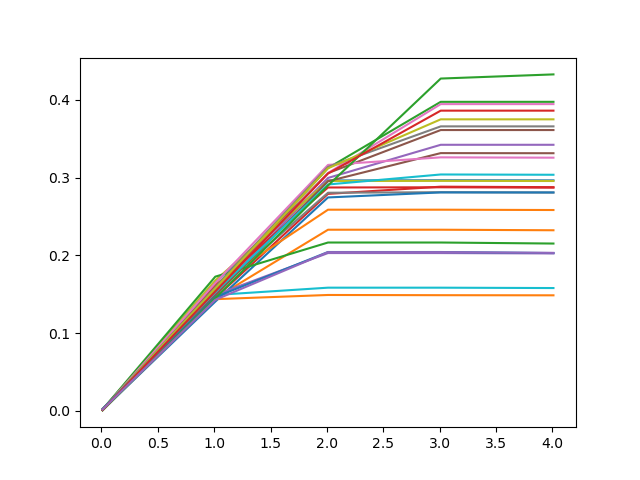

The data file committed next to this chart (first rows):
Net_ID, Var, Factor, intervention_effect
0.0, 0.01, 0.0, 0.001877
0.0, 0.01, 1.0, 6.084818471918663e-06
0.0, 0.01, 2.0, 0.0004137
0.0, 0.01, 3.0, -1.960091583347312e-07
0.0, 0.01, 4.0, -0.0007287
0.0, 0.01, 5.0, -0.0008028
0.0, 0.01, 6.0, 4.700652258549098e-06
0.0, 0.01, 7.0, -0.0005222
0.0, 0.01, 8.0, -4.984654032917646e-06
0.0, 0.01, 9.0, -0.0004344
0.0, 0.01, 10.0, -2.477491053076708e-05
0.0, 0.01, 11.0, 5.9980592298503055e-09
0.0, 0.01, 12.0, -8.693122432712475e-05
0.0, 0.01, 13.0, 0.0008138
0.0, 0.01, 14.0, -0.0003122
0.0, 0.01, 15.0, -1.6240996247862682e-07
0.0, 0.01, 16.0, 2.2582603809440105e-06
0.0, 0.01, 17.0, -0.003545
0.0, 0.01, 18.0, 0.0002079
0.0, 0.01, 19.0, -0.0003258
0.0, 0.01, 20.0, 0.001045
0.0, 0.01, 21.0, -1.4486395786827977e-06
0.0, 1.01, 0.0, 0.1652
0.0, 1.01, 1.0, 0.0008759
0.0, 1.01, 2.0, 0.02007
0.0, 1.01, 3.0, -1.9600913471473635e-07
0.0, 1.01, 4.0, -0.0192
0.0, 1.01, 5.0, -0.01423
0.0, 1.01, 6.0, -0.001999
0.0, 1.01, 7.0, -0.01875
0.0, 1.01, 8.0, -4.984652351554264e-06
0.0, 1.01, 9.0, -0.01996
0.0, 1.01, 10.0, 0.0002437
0.0, 1.01, 11.0, 5.998059104950215e-09
0.0, 1.01, 12.0, -0.0066
0.0, 1.01, 13.0, 0.03969
0.0, 1.01, 14.0, -0.006056
0.0, 1.01, 15.0, 9.270376372266798e-05
0.0, 1.01, 16.0, -0.005339
0.0, 1.01, 17.0, -0.008906
0.0, 1.01, 18.0, 0.001563
0.0, 1.01, 19.0, -0.01535
0.0, 1.01, 20.0, 0.02939
0.0, 1.01, 21.0, -1.4486390900736446e-06
0.0, 2.01, 0.0, 0.2964
0.0, 2.01, 1.0, 0.001576
0.0, 2.01, 2.0, 0.03583
0.0, 2.01, 3.0, -1.9600915499018434e-07
0.0, 2.01, 4.0, -0.03354
0.0, 2.01, 5.0, -0.02437
0.0, 2.01, 6.0, -0.003638
0.0, 2.01, 7.0, -0.03316
0.0, 2.01, 8.0, -4.984653756069657e-06
0.0, 2.01, 9.0, -0.03562
0.0, 2.01, 10.0, 0.0004957
0.0, 2.01, 11.0, 5.998059215972518e-09
0.0, 2.01, 12.0, -0.01181
0.0, 2.01, 13.0, 0.07086
0.0, 2.01, 14.0, -0.01048
0.0, 2.01, 15.0, 0.0001669
... 2,690 more rows
